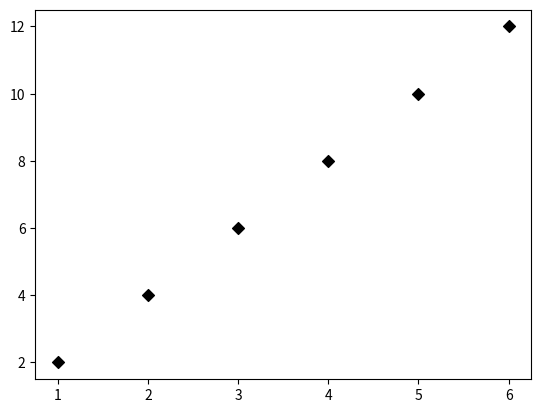

Reproduce this figure in Python.
# Create a function scatter_plot(x, y) that plots a scatter plot of the given x and y values.
import matplotlib.pyplot as plt


def scatter_plot(x,y):
    plt.scatter(x,y,marker='D',color='black')
    plt.show()

x=[1,2,3,4,5,6]
y=[2,4,6,8,10,12]
scatter_plot(x,y)